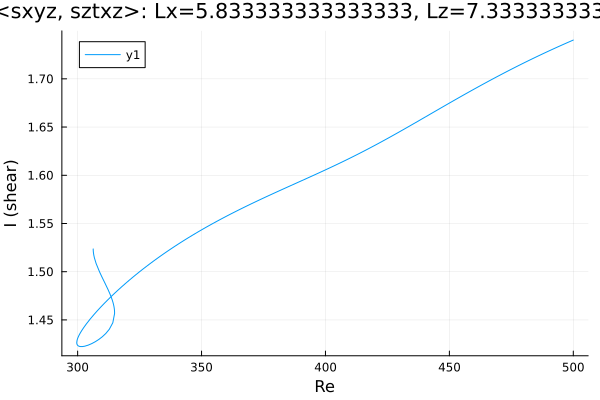

Source data for this figure (header and first rows):
Re, shear
306.3, 1.524
306.3, 1.524
306.3, 1.524
306.3, 1.524
306.3, 1.523
306.3, 1.523
306.3, 1.523
306.3, 1.523
306.3, 1.52
306.5, 1.517
306.8, 1.514
307.5, 1.508
308.9, 1.5
309.7, 1.495
311.1, 1.488
312.2, 1.482
313, 1.477
313.6, 1.473
314, 1.471
314.3, 1.468
314.4, 1.466
314.6, 1.465
314.7, 1.463
314.7, 1.462
314.8, 1.462
314.8, 1.461
314.9, 1.46
314.9, 1.46
314.9, 1.459
314.9, 1.459
314.9, 1.459
314.9, 1.458
314.9, 1.458
314.9, 1.458
314.9, 1.458
314.9, 1.458
314.9, 1.458
314.9, 1.458
314.9, 1.458
314.9, 1.458
314.9, 1.457
314.9, 1.457
314.9, 1.457
314.9, 1.457
314.9, 1.457
314.9, 1.457
314.9, 1.457
314.9, 1.457
314.9, 1.457
314.9, 1.457
314.9, 1.457
314.9, 1.457
314.9, 1.457
314.9, 1.457
314.9, 1.457
314.9, 1.457
314.9, 1.457
314.9, 1.457
314.9, 1.457
314.9, 1.457
... 218 more rows
